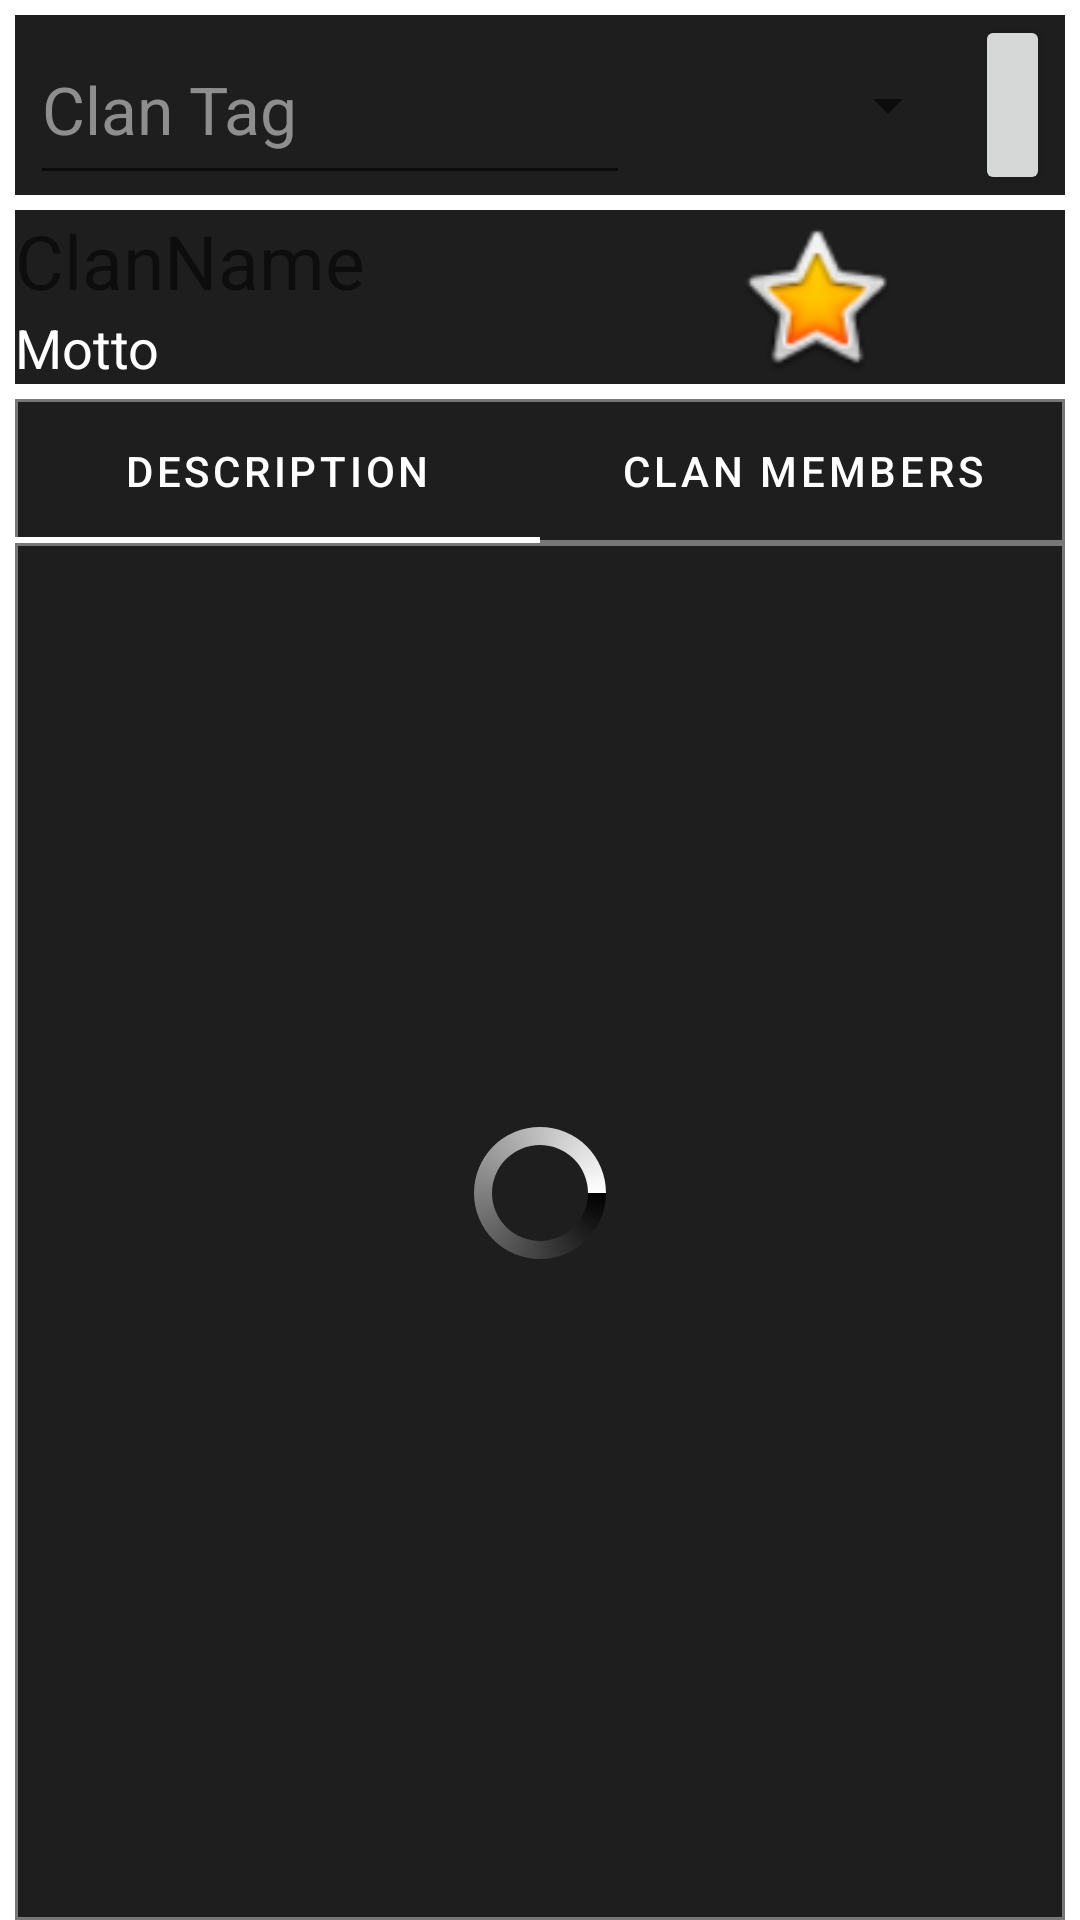

Write the Android layout XML for this screen, with the resource values it uses.
<!-- AndroidManifest.xml: application theme Theme.WotApp -->
<!-- res/layout/fragment_clan.xml -->
<FrameLayout xmlns:android="http://schemas.android.com/apk/res/android"
    xmlns:app="http://schemas.android.com/apk/res-auto"
    xmlns:tools="http://schemas.android.com/tools"
    android:layout_width="match_parent"
    android:layout_height="match_parent"
    tools:context="com.example.wotapp.fragments.ClanFragment">


    <androidx.constraintlayout.widget.ConstraintLayout
        android:layout_width="match_parent"
        android:layout_height="match_parent"
        android:layout_marginLeft="5dp"
        android:layout_marginTop="5dp"
        android:layout_marginRight="5dp">

        <LinearLayout
            android:id="@+id/linearLayout2"
            android:layout_width="match_parent"
            android:layout_height="match_parent"
            android:orientation="vertical"
            app:layout_constraintEnd_toEndOf="parent"
            app:layout_constraintStart_toStartOf="parent"
            app:layout_constraintTop_toTopOf="parent">

            <LinearLayout
                android:id="@+id/getClanLayout"
                android:layout_width="match_parent"
                android:layout_height="60sp"
                android:layout_marginBottom="5sp"
                android:background="#1E1E1E"
                android:orientation="horizontal">

                <AutoCompleteTextView
                    android:id="@+id/clansAutoCompleteTextView"
                    android:layout_width="200sp"
                    android:layout_height="match_parent"
                    android:layout_marginLeft="5sp"
                    android:hint="Clan Tag"
                    android:maxLength="24"
                    android:minHeight="48dp"
                    android:textAlignment="textStart"
                    android:textColor="#FFFFFF"
                    android:textColorHint="#FF8E8E8E"
                    android:textSize="22sp" />

                <Spinner
                    android:id="@+id/spinner"
                    android:layout_width="110sp"
                    android:layout_height="match_parent"
                    android:layout_marginEnd="5dp"
                    android:colorBackground="#1E1E1E"
                    android:dropDownWidth="110sp"
                    android:textAlignment="center"
                    tools:ignore="SpeakableTextPresentCheck" />

                <Button
                    android:id="@+id/searchButton"
                    android:layout_width="0dp"
                    android:layout_height="match_parent"
                    android:layout_marginRight="5sp"
                    android:layout_weight="1"
                    android:colorBackground="@color/purple_200"
                    app:backgroundTint="@null"
                    app:icon="@android:drawable/ic_menu_search"
                    app:iconTint="#FFFFFF"
                    tools:ignore="SpeakableTextPresentCheck" />

            </LinearLayout>

            <LinearLayout
                android:id="@+id/clanDataLayout"
                android:layout_width="match_parent"
                android:layout_height="wrap_content"
                android:background="#1E1E1E"
                android:orientation="horizontal">

                <LinearLayout
                    android:layout_width="match_parent"
                    android:layout_height="match_parent"
                    android:layout_weight="1"
                    android:orientation="vertical">

                    <LinearLayout
                        android:layout_width="match_parent"
                        android:layout_height="match_parent"
                        android:layout_weight="1"
                        android:orientation="horizontal">

                        <LinearLayout
                            android:layout_width="wrap_content"
                            android:layout_height="match_parent"
                            android:layout_weight="1"
                            android:orientation="vertical">

                            <TextView
                                android:id="@+id/clanNameView"
                                android:layout_width="wrap_content"
                                android:layout_height="wrap_content"
                                android:maxWidth="300sp"
                                android:text="ClanName"
                                android:textSize="25sp" />

                            <TextView
                                android:id="@+id/clanMotto"
                                android:layout_width="wrap_content"
                                android:layout_height="wrap_content"
                                android:maxWidth="300sp"
                                android:text="Motto"
                                android:textColor="#FFFFFF"
                                android:textSize="18sp" />
                        </LinearLayout>

                        <ImageView
                            android:id="@+id/clanLogoView"
                            android:layout_width="wrap_content"
                            android:layout_height="match_parent"
                            android:layout_weight="2"
                            android:src="@android:drawable/btn_star_big_on" />
                    </LinearLayout>

                </LinearLayout>

            </LinearLayout>

            <LinearLayout
                android:id="@+id/clanPagerLayout"
                android:layout_width="match_parent"
                android:layout_height="match_parent"
                android:layout_weight="1"
                android:orientation="horizontal">

                <LinearLayout
                    android:layout_width="match_parent"
                    android:layout_height="match_parent"
                    android:orientation="vertical">


                    <com.google.android.material.tabs.TabLayout
                        android:id="@+id/clanInfoTabs"
                        android:layout_width="match_parent"
                        android:layout_height="wrap_content"
                        android:layout_marginTop="5sp"
                        android:background="@drawable/border"
                        app:tabIndicatorColor="#FFFFFF"
                        app:tabTextColor="#FFFFFF">

                        <com.google.android.material.tabs.TabItem
                            android:layout_width="wrap_content"
                            android:layout_height="wrap_content"
                            android:background="@drawable/border"
                            android:text="Description" />

                        <com.google.android.material.tabs.TabItem
                            android:layout_width="wrap_content"
                            android:layout_height="wrap_content"
                            android:background="@drawable/border"
                            android:text="Clan Members" />

                    </com.google.android.material.tabs.TabLayout>

                    <androidx.viewpager2.widget.ViewPager2
                        android:id="@+id/clanPager"
                        android:layout_width="match_parent"
                        android:layout_height="match_parent"
                        android:background="@drawable/border" />

                </LinearLayout>
            </LinearLayout>

        </LinearLayout>

        <ProgressBar
            android:id="@+id/progressBar"
            style="?android:attr/progressBarStyle"
            android:layout_width="match_parent"
            android:layout_height="wrap_content"
            android:layout_centerHorizontal="true"
            android:layout_centerVertical="true"
            android:layout_marginTop="150dp"
            android:indeterminateDrawable="@drawable/progressbar"
            app:layout_constraintBottom_toBottomOf="parent"
            app:layout_constraintEnd_toEndOf="parent"
            app:layout_constraintStart_toStartOf="parent"
            app:layout_constraintTop_toTopOf="parent" />

    </androidx.constraintlayout.widget.ConstraintLayout>

</FrameLayout>
<!-- resources referenced by this layout -->
<resources>
  <color name="purple_200">#FFBB86FC</color>
  <!-- drawable border (drawable) -->
  <?xml version="1.0" encoding="utf-8"?>
  <shape
      xmlns:android="http://schemas.android.com/apk/res/android"
      android:shape= "rectangle">
      <solid android:color="#1E1E1E"/>
      <stroke android:width="1dp" android:color="#777777" />
  </shape>
  <!-- drawable progressbar (drawable) -->
  <?xml version="1.0" encoding="utf-8"?>
  <rotate
      xmlns:android="http://schemas.android.com/apk/res/android"
      android:fromDegrees="0"
      android:toDegrees="360">
  
      <shape
          android:innerRadiusRatio="3"
          android:shape="ring"
          android:thicknessRatio="8"
          android:useLevel="false">
  
          <size
              android:width="76dip"
              android:height="76dip" />
  
          <gradient
              android:angle="0"
              android:endColor="@color/white"
              android:startColor="@color/black"
              android:type="sweep"
              android:useLevel="false" />
      </shape>
  
  </rotate>
  <style name="Theme.WotApp" parent="Theme.MaterialComponents.DayNight.DarkActionBar">
          
          <item name="colorPrimary">@color/black</item>
          <item name="colorPrimaryVariant">@color/purple_700</item>
          <item name="colorOnPrimary">@color/white</item>
          
          <item name="colorSecondary">@color/teal_200</item>
          <item name="colorSecondaryVariant">@color/teal_700</item>
          <item name="colorOnSecondary">@color/black</item>
          
          <item name="android:statusBarColor" tools:targetApi="l">?attr/colorPrimaryVariant</item>
          
      </style>
  <color name="white">#FFFFFFFF</color>
  <color name="black">#FF000000</color>
  <color name="purple_700">#FF3700B3</color>
  <color name="teal_200">#FF03DAC5</color>
  <color name="teal_700">#FF018786</color>
</resources>
